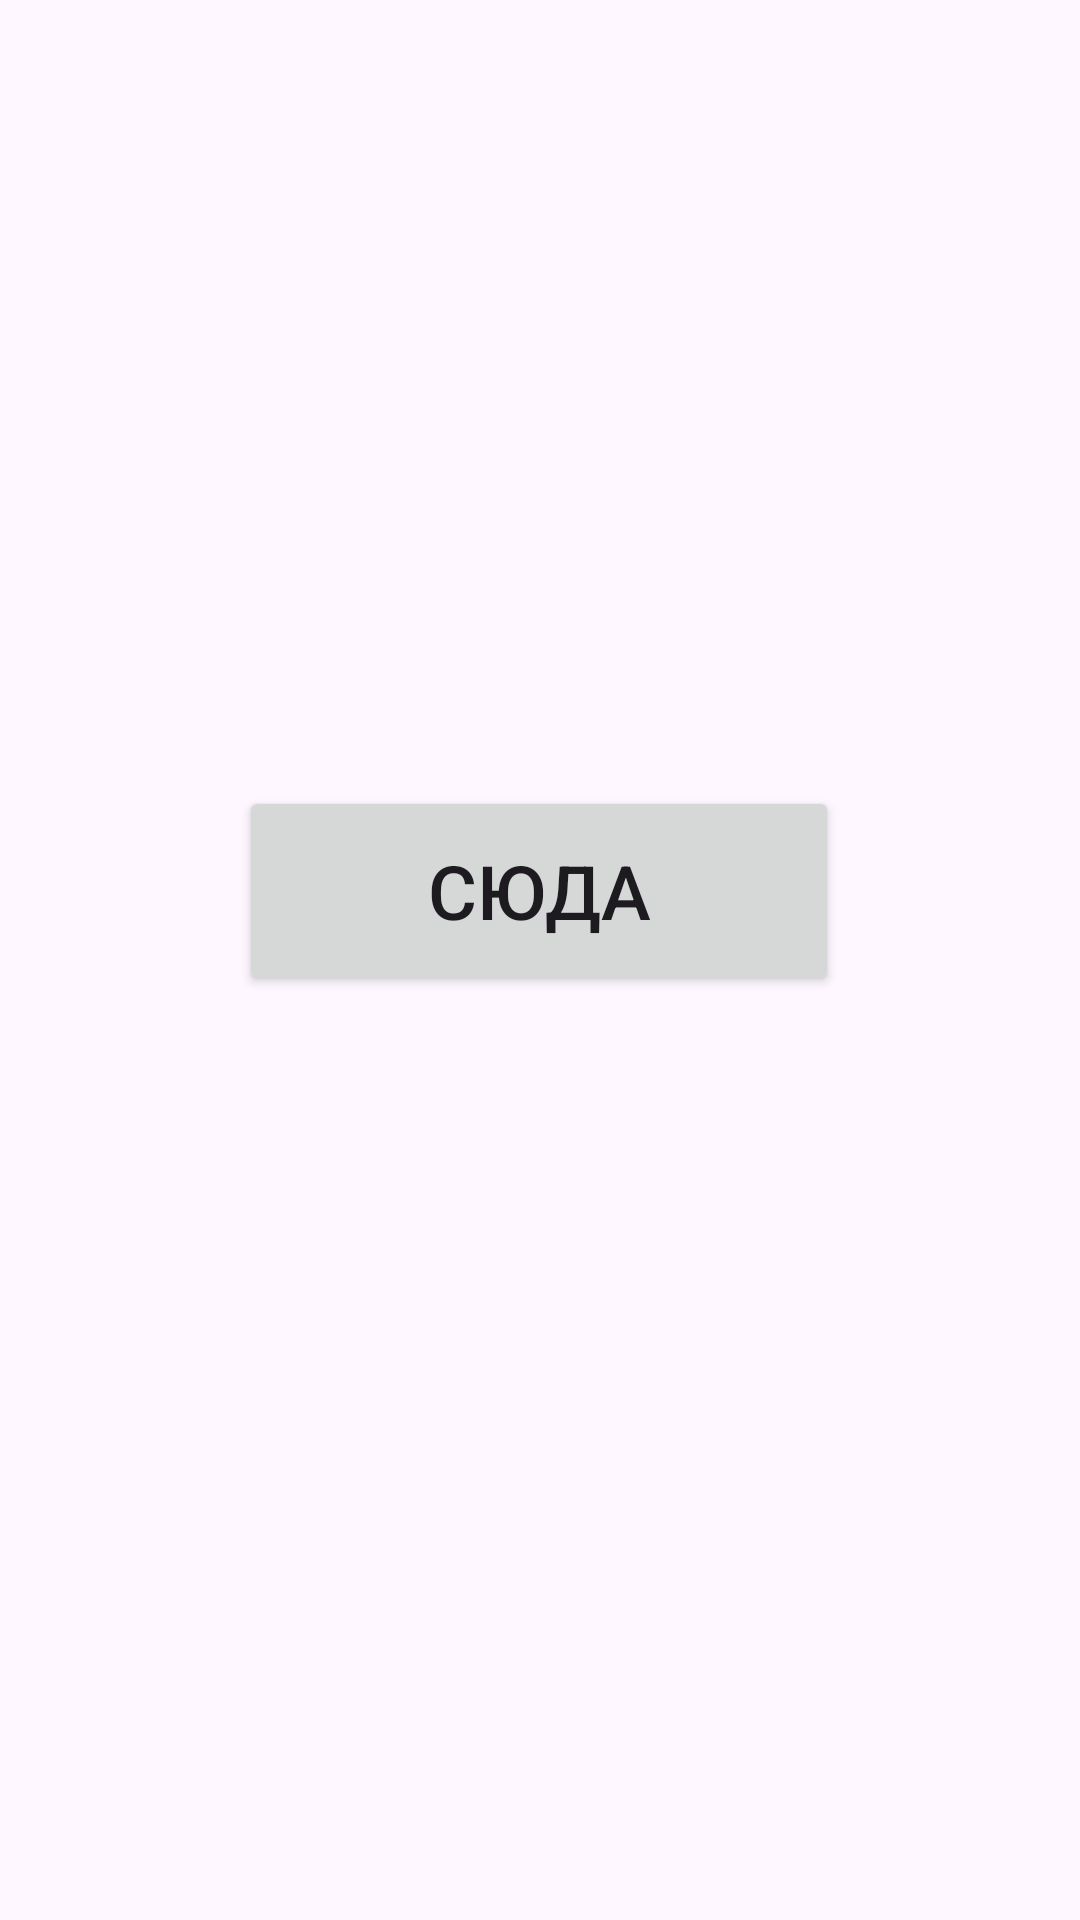

Write the Android layout XML for this screen, with the resource values it uses.
<!-- AndroidManifest.xml: application theme Theme.Test_English_App -->
<!-- res/layout/activity_main.xml -->
<?xml version="1.0" encoding="utf-8"?>
<androidx.constraintlayout.widget.ConstraintLayout xmlns:android="http://schemas.android.com/apk/res/android"
    xmlns:app="http://schemas.android.com/apk/res-auto"
    xmlns:tools="http://schemas.android.com/tools"
    android:id="@+id/main"
    android:layout_width="match_parent"
    android:layout_height="match_parent"
    tools:context=".MainActivity">

    <Button
        android:layout_width="200dp"
        android:layout_height="70dp"
        android:layout_marginBottom="308dp"
        android:text="Сюда"
        android:textSize="25sp"
        android:gravity="center"
        android:onClick="openSite"
        app:layout_constraintBottom_toBottomOf="parent"
        app:layout_constraintEnd_toEndOf="parent"
        app:layout_constraintHorizontal_bias="0.497"
        app:layout_constraintStart_toStartOf="parent"

        />

</androidx.constraintlayout.widget.ConstraintLayout>
<!-- resources referenced by this layout -->
<resources>
  <style name="Theme.Test_English_App" parent="Base.Theme.TestApp" />
  <style name="Base.Theme.TestApp" parent="Theme.Material3.DayNight.NoActionBar">
          
          
      </style>
</resources>
